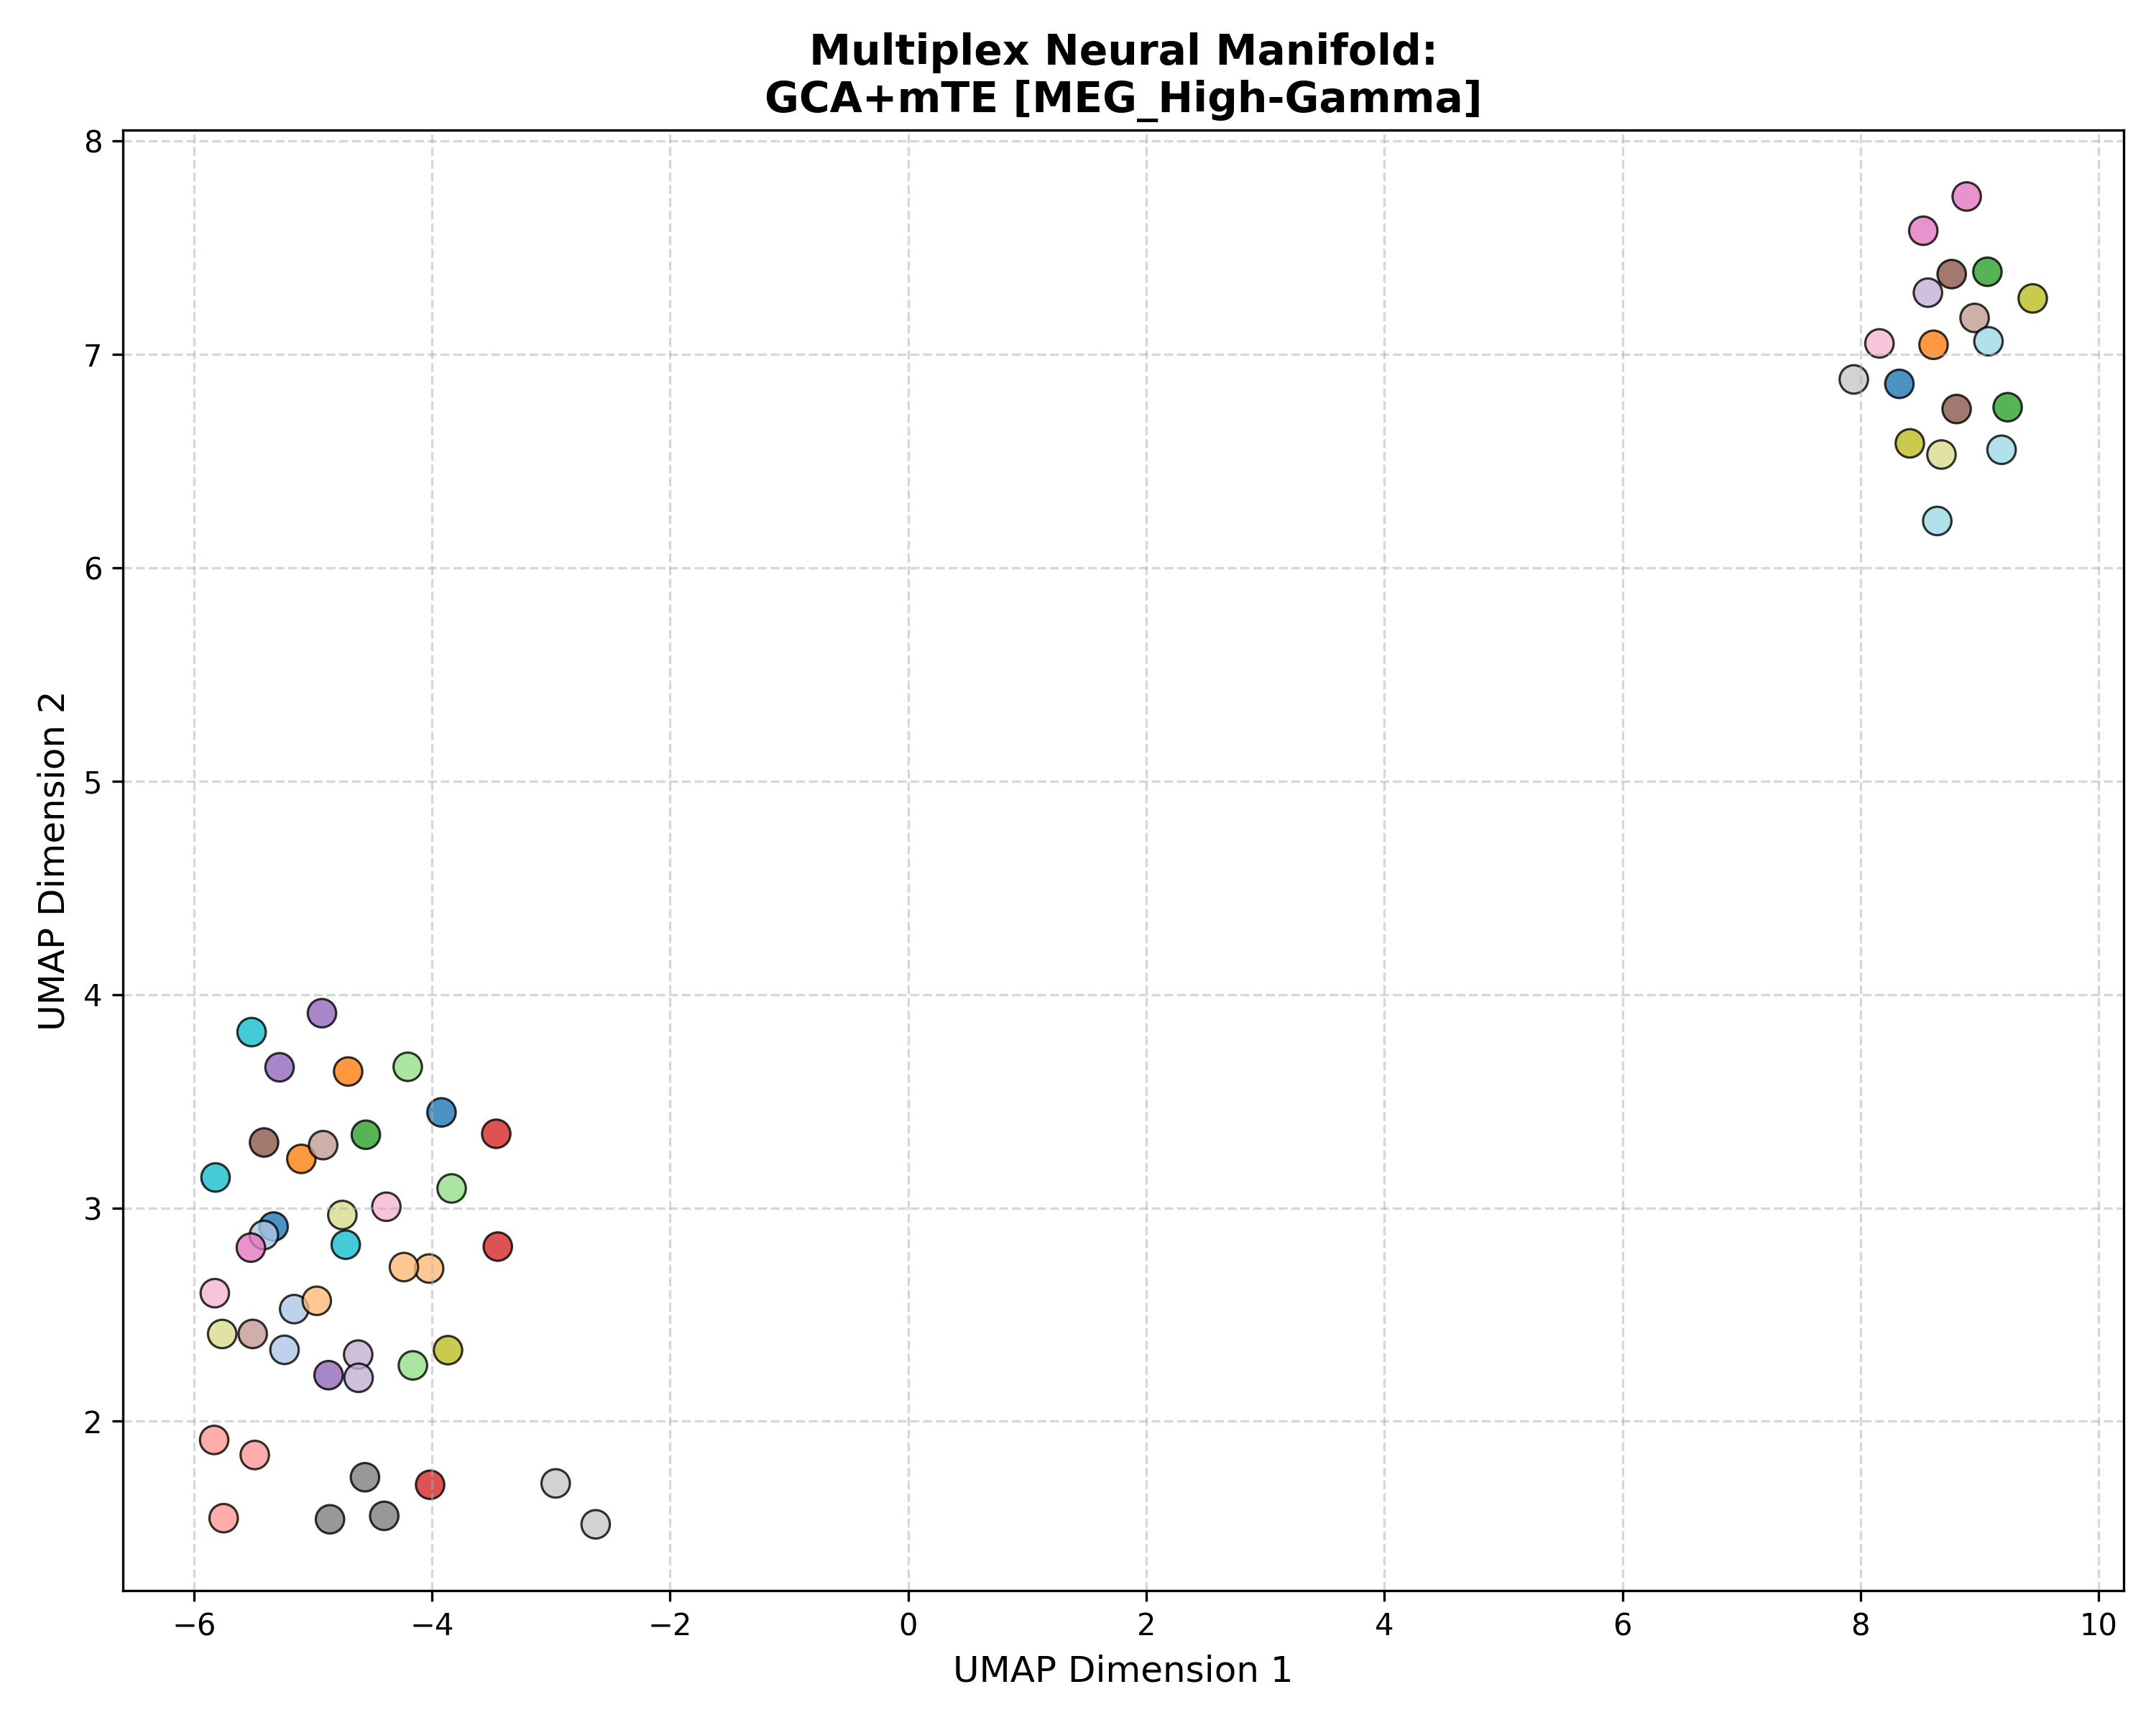

The table this chart was drawn from, first rows:
Subject_ID, UMAP_Dimension_1, UMAP_Dimension_2, Analysis_Group
100307, -3.92, 3.448, GCA+mTE [MEG_High-Gamma]
100307, 8.327, 6.862, GCA+mTE [MEG_High-Gamma]
100307, -5.331, 2.913, GCA+mTE [MEG_High-Gamma]
102816, -5.413, 2.873, GCA+mTE [MEG_High-Gamma]
102816, -5.158, 2.526, GCA+mTE [MEG_High-Gamma]
102816, -5.239, 2.335, GCA+mTE [MEG_High-Gamma]
106521, -5.098, 3.23, GCA+mTE [MEG_High-Gamma]
106521, -4.705, 3.639, GCA+mTE [MEG_High-Gamma]
106521, 8.614, 7.045, GCA+mTE [MEG_High-Gamma]
108323, -4.024, 2.716, GCA+mTE [MEG_High-Gamma]
108323, -4.968, 2.565, GCA+mTE [MEG_High-Gamma]
108323, -4.236, 2.723, GCA+mTE [MEG_High-Gamma]
109123, 9.236, 6.753, GCA+mTE [MEG_High-Gamma]
109123, 9.066, 7.387, GCA+mTE [MEG_High-Gamma]
109123, -4.556, 3.343, GCA+mTE [MEG_High-Gamma]
111514, -3.835, 3.091, GCA+mTE [MEG_High-Gamma]
111514, -4.161, 2.262, GCA+mTE [MEG_High-Gamma]
111514, -4.204, 3.661, GCA+mTE [MEG_High-Gamma]
112920, -3.461, 3.347, GCA+mTE [MEG_High-Gamma]
112920, -4.016, 1.702, GCA+mTE [MEG_High-Gamma]
112920, -3.448, 2.819, GCA+mTE [MEG_High-Gamma]
113922, -5.83, 1.912, GCA+mTE [MEG_High-Gamma]
113922, -5.489, 1.842, GCA+mTE [MEG_High-Gamma]
113922, -5.751, 1.546, GCA+mTE [MEG_High-Gamma]
116726, -4.925, 3.913, GCA+mTE [MEG_High-Gamma]
116726, -5.281, 3.659, GCA+mTE [MEG_High-Gamma]
116726, -4.869, 2.216, GCA+mTE [MEG_High-Gamma]
133019, -4.62, 2.312, GCA+mTE [MEG_High-Gamma]
133019, 8.567, 7.289, GCA+mTE [MEG_High-Gamma]
133019, -4.617, 2.204, GCA+mTE [MEG_High-Gamma]
146129, 8.808, 6.744, GCA+mTE [MEG_High-Gamma]
146129, 8.766, 7.377, GCA+mTE [MEG_High-Gamma]
146129, -5.411, 3.307, GCA+mTE [MEG_High-Gamma]
149741, -4.915, 3.294, GCA+mTE [MEG_High-Gamma]
149741, 8.959, 7.171, GCA+mTE [MEG_High-Gamma]
149741, -5.506, 2.409, GCA+mTE [MEG_High-Gamma]
156334, -5.522, 2.814, GCA+mTE [MEG_High-Gamma]
156334, 8.528, 7.58, GCA+mTE [MEG_High-Gamma]
156334, 8.892, 7.74, GCA+mTE [MEG_High-Gamma]
158136, -5.825, 2.6, GCA+mTE [MEG_High-Gamma]
158136, 8.159, 7.052, GCA+mTE [MEG_High-Gamma]
158136, -4.384, 3.005, GCA+mTE [MEG_High-Gamma]
162026, -4.402, 1.557, GCA+mTE [MEG_High-Gamma]
162026, -4.563, 1.738, GCA+mTE [MEG_High-Gamma]
162026, -4.857, 1.541, GCA+mTE [MEG_High-Gamma]
162935, 7.944, 6.883, GCA+mTE [MEG_High-Gamma]
162935, -2.625, 1.517, GCA+mTE [MEG_High-Gamma]
162935, -2.961, 1.709, GCA+mTE [MEG_High-Gamma]
164636, 8.415, 6.583, GCA+mTE [MEG_High-Gamma]
164636, 9.447, 7.263, GCA+mTE [MEG_High-Gamma]
164636, -3.866, 2.333, GCA+mTE [MEG_High-Gamma]
166438, 8.68, 6.531, GCA+mTE [MEG_High-Gamma]
166438, -4.753, 2.967, GCA+mTE [MEG_High-Gamma]
166438, -5.763, 2.409, GCA+mTE [MEG_High-Gamma]
169040, -4.725, 2.828, GCA+mTE [MEG_High-Gamma]
169040, -5.819, 3.143, GCA+mTE [MEG_High-Gamma]
169040, -5.516, 3.824, GCA+mTE [MEG_High-Gamma]
172029, 9.185, 6.553, GCA+mTE [MEG_High-Gamma]
172029, 9.075, 7.062, GCA+mTE [MEG_High-Gamma]
172029, 8.645, 6.22, GCA+mTE [MEG_High-Gamma]
